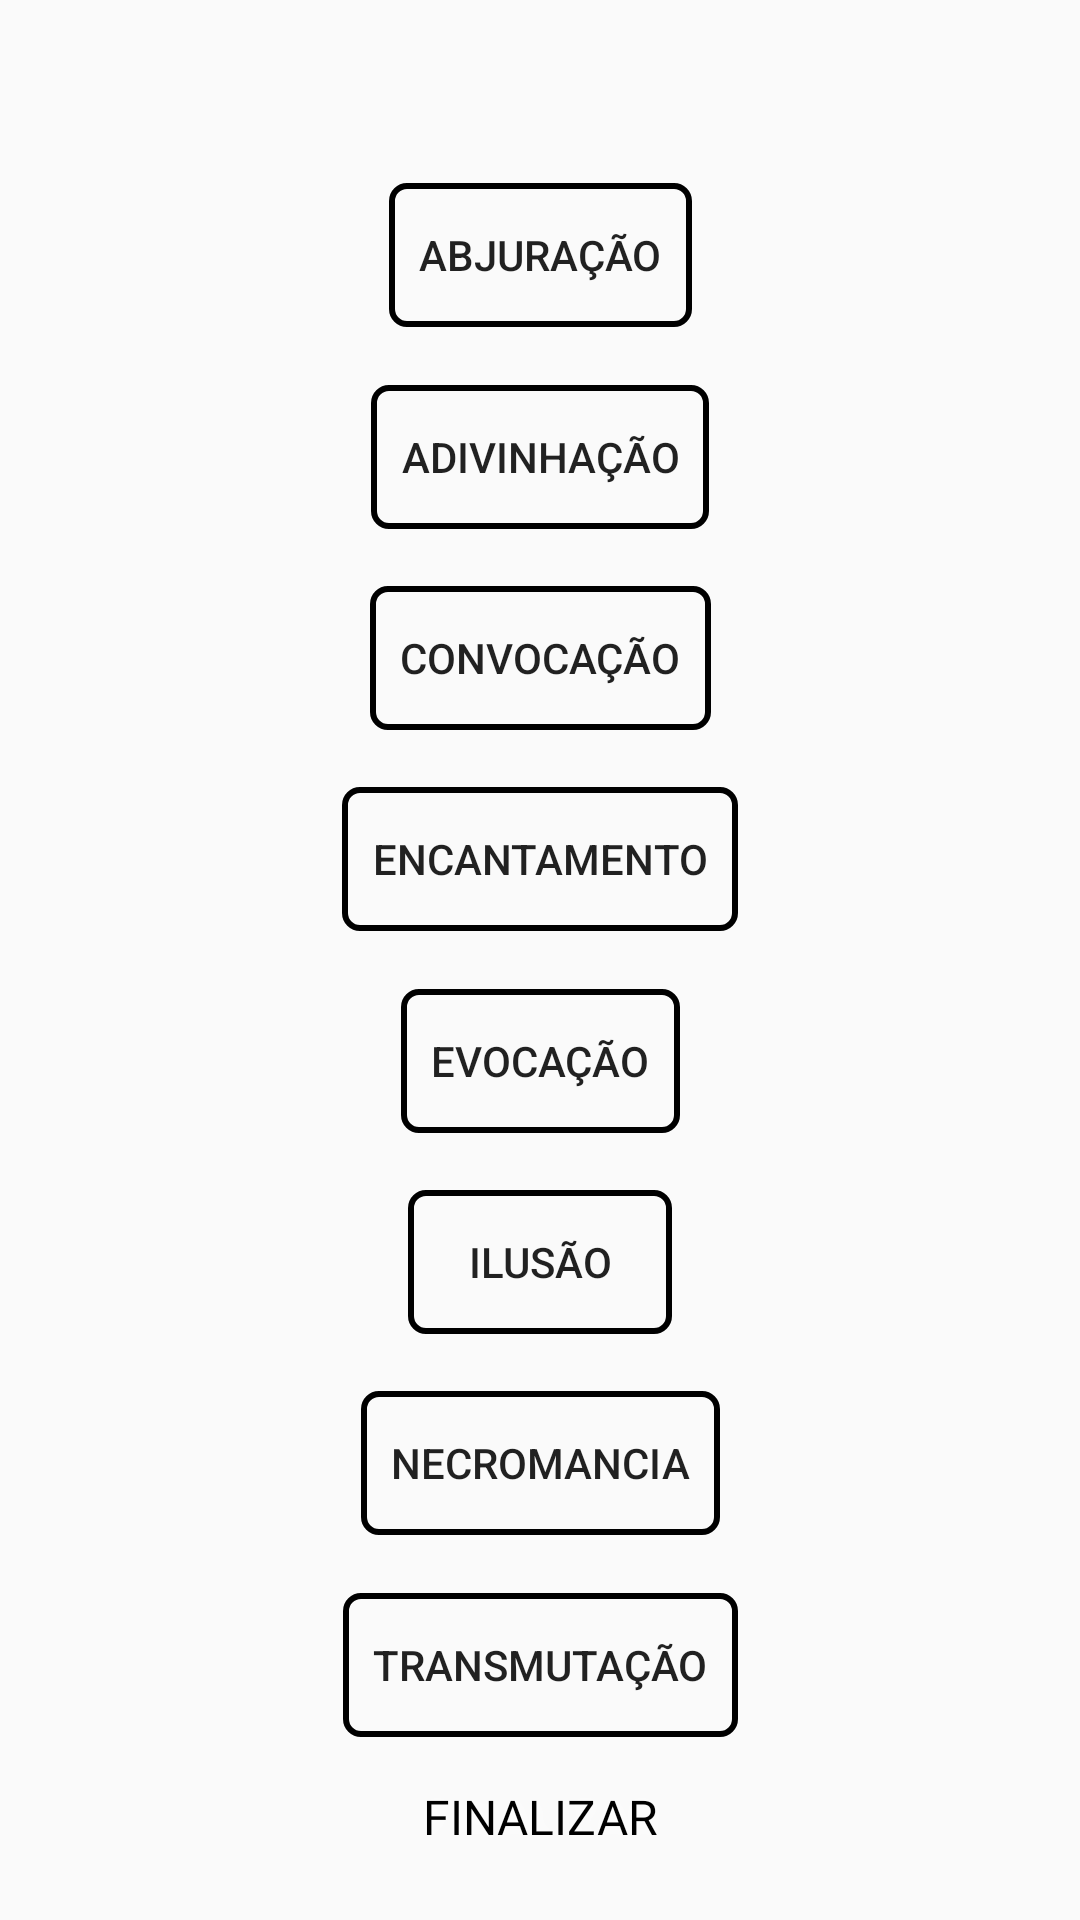

Reconstruct the res/layout file that produces this screen, plus the resources it refers to.
<!-- AndroidManifest.xml: application theme AppTheme -->
<!-- res/layout/activity_list_magias.xml -->
<?xml version="1.0" encoding="utf-8"?>
<androidx.constraintlayout.widget.ConstraintLayout xmlns:android="http://schemas.android.com/apk/res/android"
    xmlns:app="http://schemas.android.com/apk/res-auto"
    xmlns:tools="http://schemas.android.com/tools"
    android:layout_width="match_parent"
    android:layout_height="match_parent"
    tools:context=".Criation.Magias"
    android:background="@drawable/bg_papel4">

    <Button
        android:id="@+id/btnNecro"
        android:layout_width="wrap_content"
        android:layout_height="wrap_content"
        android:text="@string/necro"
        android:padding="10dp"
        android:background="@drawable/background_avanc"
        app:layout_constraintEnd_toEndOf="@+id/btnIlusao"
        app:layout_constraintStart_toStartOf="@+id/btnIlusao"
        app:layout_constraintTop_toBottomOf="@+id/btnIlusao"
        app:layout_constraintBottom_toTopOf="@+id/btnTrans" />

    <ListView
        android:id="@+id/listmagias"
        android:layout_width="match_parent"
        android:layout_height="match_parent"
        android:layout_marginStart="42dp"
        android:layout_marginTop="65dp"
        android:layout_marginEnd="42dp"
        android:layout_marginBottom="65dp"
        app:layout_constraintBottom_toBottomOf="parent"
        app:layout_constraintEnd_toEndOf="parent"
        app:layout_constraintStart_toStartOf="parent"
        app:layout_constraintTop_toTopOf="parent" />

    <Button
        android:id="@+id/btnAbjur"
        android:layout_width="wrap_content"
        android:layout_height="wrap_content"
        android:layout_marginTop="42dp"
        android:background="@drawable/background_avanc"
        android:padding="10dp"
        android:text="@string/abjur"
        app:layout_constraintBottom_toTopOf="@+id/btnAdiv"
        app:layout_constraintEnd_toEndOf="parent"
        app:layout_constraintStart_toStartOf="parent"
        app:layout_constraintTop_toTopOf="parent" />

    <Button
        android:id="@+id/btnAdiv"
        android:layout_width="wrap_content"
        android:layout_height="wrap_content"
        android:text="@string/adiv"
        android:padding="10dp"
        android:background="@drawable/background_avanc"
        app:layout_constraintEnd_toEndOf="@+id/btnAbjur"
        app:layout_constraintStart_toStartOf="@+id/btnAbjur"
        app:layout_constraintTop_toBottomOf="@+id/btnAbjur"
        app:layout_constraintBottom_toTopOf="@+id/btnConv"/>

    <Button
        android:id="@+id/btnConv"
        android:layout_width="wrap_content"
        android:layout_height="wrap_content"
        android:text="@string/conv"
        android:padding="10dp"
        android:background="@drawable/background_avanc"
        app:layout_constraintEnd_toEndOf="@+id/btnAdiv"
        app:layout_constraintStart_toStartOf="@+id/btnAdiv"
        app:layout_constraintTop_toBottomOf="@+id/btnAdiv"
        app:layout_constraintBottom_toTopOf="@+id/btnEncan"/>

    <Button
        android:id="@+id/btnEncan"
        android:layout_width="wrap_content"
        android:layout_height="wrap_content"
        android:text="@string/encan"
        android:padding="10dp"
        android:background="@drawable/background_avanc"
        app:layout_constraintEnd_toEndOf="@+id/btnConv"
        app:layout_constraintStart_toStartOf="@+id/btnConv"
        app:layout_constraintTop_toBottomOf="@+id/btnConv"
        app:layout_constraintBottom_toTopOf="@+id/btnEvoc"/>

    <Button
        android:id="@+id/btnEvoc"
        android:layout_width="wrap_content"
        android:layout_height="wrap_content"
        android:text="@string/evoc"
        android:padding="10dp"
        android:background="@drawable/background_avanc"
        app:layout_constraintEnd_toEndOf="@+id/btnEncan"
        app:layout_constraintStart_toStartOf="@+id/btnEncan"
        app:layout_constraintTop_toBottomOf="@+id/btnEncan"
        app:layout_constraintBottom_toTopOf="@+id/btnIlusao"/>

    <Button
        android:id="@+id/btnIlusao"
        android:layout_width="wrap_content"
        android:layout_height="wrap_content"
        android:text="@string/ilusao"
        android:padding="10dp"
        android:background="@drawable/background_avanc"
        app:layout_constraintEnd_toEndOf="@+id/btnEvoc"
        app:layout_constraintStart_toStartOf="@+id/btnEvoc"
        app:layout_constraintTop_toBottomOf="@+id/btnEvoc"
        app:layout_constraintBottom_toTopOf="@+id/btnNecro"/>

    <Button
        android:id="@+id/btnTrans"
        android:layout_width="wrap_content"
        android:layout_height="wrap_content"
        android:layout_marginBottom="42dp"
        android:background="@drawable/background_avanc"
        android:padding="10dp"
        android:text="@string/trans"
        app:layout_constraintBottom_toBottomOf="parent"
        app:layout_constraintEnd_toEndOf="@+id/btnNecro"
        app:layout_constraintStart_toStartOf="@+id/btnNecro"
        app:layout_constraintTop_toBottomOf="@+id/btnNecro" />

    <TextView
        android:id="@+id/txtMagias"
        android:layout_width="0dp"
        android:layout_height="0dp"
        android:gravity="center"
        android:text=""
        android:textColor="@color/black"
        android:textSize="16sp"
        app:layout_constraintBottom_toTopOf="@+id/listmagias"
        app:layout_constraintEnd_toEndOf="parent"
        app:layout_constraintStart_toStartOf="parent"
        app:layout_constraintTop_toTopOf="parent" />

    <TextView
        android:id="@+id/btnMagias"
        android:layout_width="0dp"
        android:layout_height="0dp"
        android:layout_marginBottom="8dp"
        android:gravity="center"
        android:text="@string/btn_finish"
        android:fontFamily="@font/blackcastle"
        android:shadowColor="#FFFFFF"
        android:shadowDx="1.5"
        android:shadowDy="1.3"
        android:shadowRadius="10"
        android:textColor="@color/black"
        android:textSize="16sp"
        app:layout_constraintBottom_toBottomOf="parent"
        app:layout_constraintEnd_toEndOf="@+id/listmagias"
        app:layout_constraintStart_toStartOf="@+id/listmagias"
        app:layout_constraintTop_toBottomOf="@+id/btnTrans" />

</androidx.constraintlayout.widget.ConstraintLayout>
<!-- resources referenced by this layout -->
<resources>
  <color name="black">#000000</color>
  <!-- drawable background_avanc (drawable) -->
  <?xml version="1.0" encoding="utf-8"?>
  <shape xmlns:android="http://schemas.android.com/apk/res/android">
      android:shape="rectangle">
  
      <corners
          android:radius="5dp"
          />
      <solid
          android:color="#00FFFCFC"
          />
  
      <stroke
          android:width="2dp"
          android:color="@android:color/black"
          />
  </shape>
  <string name="abjur">Abjuração</string>
  <string name="adiv">Adivinhação</string>
  <string name="btn_finish">FINALIZAR</string>
  <string name="conv">Convocação</string>
  <string name="encan">Encantamento</string>
  <string name="evoc">Evocação</string>
  <string name="ilusao">Ilusão</string>
  <string name="necro">Necromancia</string>
  <string name="trans">Transmutação</string>
  <style name="AppTheme" parent="Theme.AppCompat.Light.NoActionBar">
          
          <item name="colorPrimary">#B40202</item>
          <item name="colorPrimaryDark">#580000</item>
          <item name="colorAccent">#580000</item>
      </style>
</resources>
